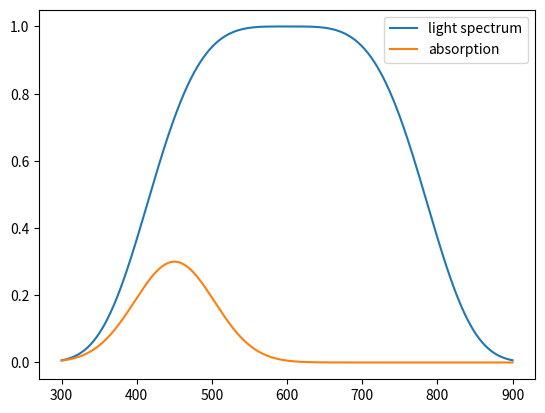
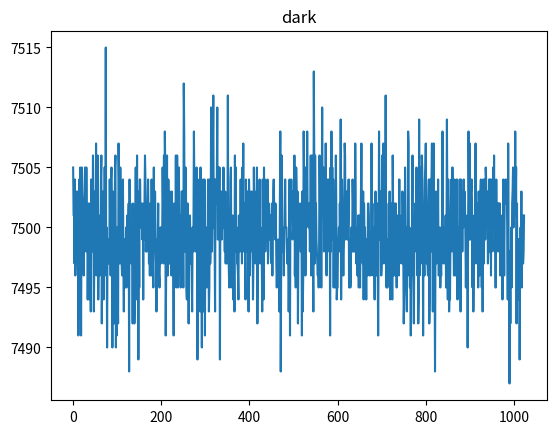

Python code for these plots, in order:
import time
import numpy as np
from dataclasses import dataclass


@dataclass
class MockSpectrograph:

    integration_time: float = 50
    n_pixels: int = 1024
    readout_noise: int = 4
    dark_level: float = 150
    light_level: float = 500
    pe_per_lsb: float = 18.3
    adc_bits: int = 16
    wl_from: float = 300
    wl_to: float = 900
    absorption: float = 0.3

    def __post_init__(self):
        self.calculate_base_data()

    def calculate_base_data(self):
        n_pix = self.n_pixels
        self.wavelengths = \
            np.linspace(self.wl_from, self.wl_to, n_pix)
        self.pixels = np.linspace(0, n_pix - 1, n_pix)
        self.spectrum = \
            np.exp(-((self.pixels - n_pix / 2) / (n_pix / 3))**4)
        self.absorption = \
            self.absorption \
            * np.exp(-((self.pixels - n_pix / 4) / (n_pix / 8))**2)

    def simulate_spectrum(self, shutter_open: bool, sample: bool):
        data = np.random.normal(loc=self.dark_level * self.integration_time,
                                scale=self.readout_noise, size=self.n_pixels)

        max_adc = (1 << self.adc_bits) - 1
        data = np.where(data < max_adc, np.floor(data), max_adc)
        return data, time.time()


if __name__ == '__main__':
    import matplotlib.pyplot as plt
    spectrograph = MockSpectrograph()

    plt.plot(spectrograph.wavelengths, spectrograph.spectrum)
    plt.plot(spectrograph.wavelengths, spectrograph.absorption)
    plt.legend(['light spectrum', 'absorption'])
    plt.show()


    dark, time_stamp = \
    spectrograph.simulate_spectrum(shutter_open=False, sample=False)
    plt.plot(dark)
    plt.title('dark')
    plt.show()
